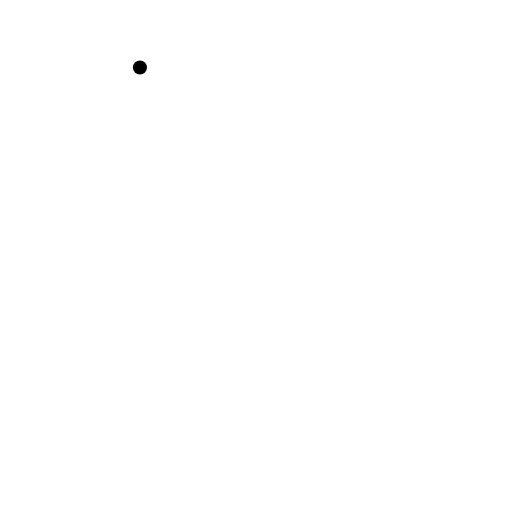
t = 0.00 s
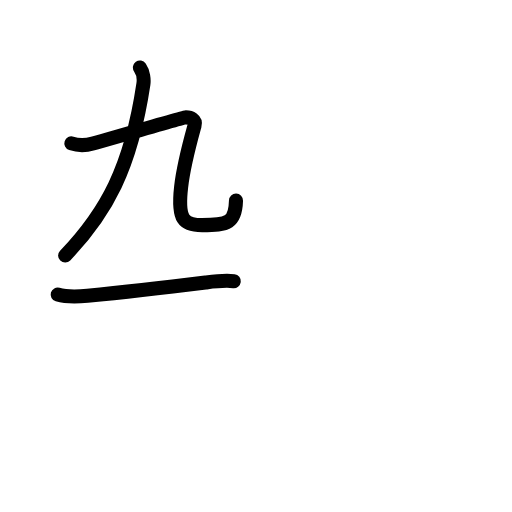
t = 2.75 s
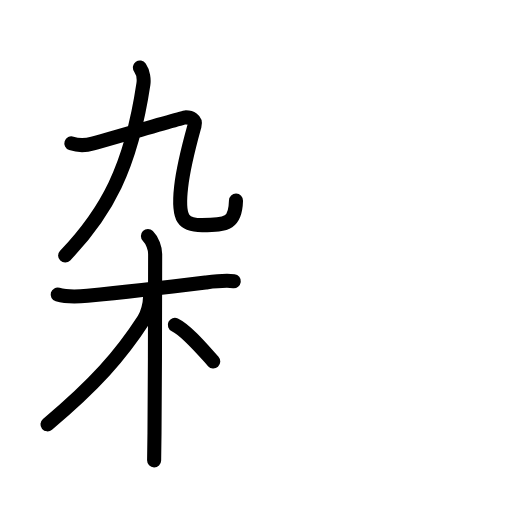
t = 5.75 s
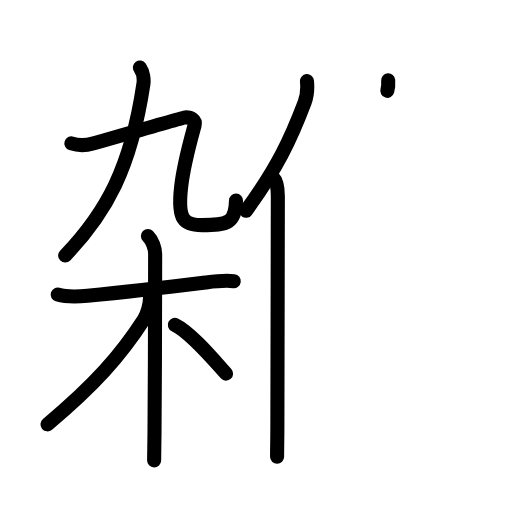
t = 8.38 s
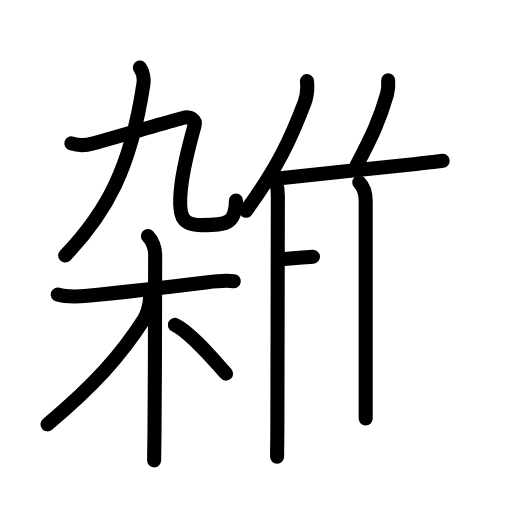
t = 11.13 s
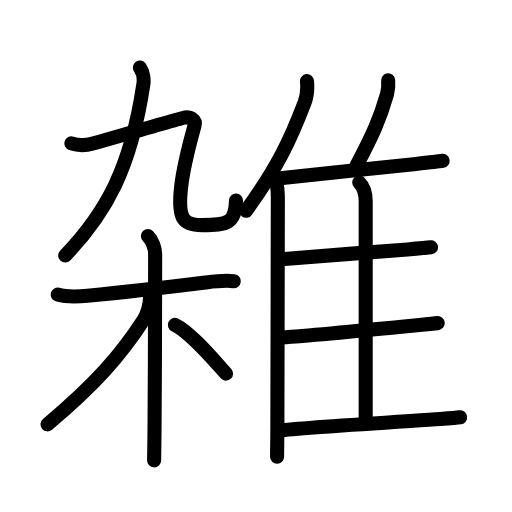
t = 14.00 s

The animated SVG that drew these frames (rendered in a browser with its animation timeline set to each time). Animation: 47 SMIL elements (animate=47); one cycle of 14.00 s.

<?xml version="1.0" encoding="UTF-8"?>
<!--
AniKanjiVG is licensed by CC-BY-SA Paul C. Sommerhoff (https://bitbucket.org/sommerhoff/anikanjivg).
AniKanjiVG uses KanjiVG which is licensed by CC-BY-SA Ulrich Apel (http://kanjivg.tagaini.net).
See also http://creativecommons.org/licenses/by-sa/3.0/
-->
<svg xmlns:kvg='http://kanjivg.tagaini.net' xmlns='http://www.w3.org/2000/svg' width='109' height='109' viewBox='0 0 109 109' style='fill:none;stroke:#000000;stroke-width:3;stroke-linecap:round;stroke-linejoin:round;' id="kvg:kanji_096d1"><g id="kvg:096d1" kvg:element="雑"><g id="kvg:096d1-g1" kvg:position="left"><g id="kvg:096d1-g2" kvg:element="九" kvg:position="top"><path id="kvg:096d1-s1" kvg:type="㇒" d="M29.79,14.38c0.71,1,0.87,2.61,0.74,3.51c-2.66,17.87-7.91,27.37-16.66,36.51"><animate attributeName="d" begin="0.0s" dur="0.5s" from="M29.79,14.38C29.79,14.38,29.79,14.38,29.79,14.38" to="M29.79,14.38c0.71,1,0.87,2.61,0.74,3.51" />
<animate attributeName="d" begin="0.5s" dur="0.5s" from="M29.79,14.38c0.71,1,0.87,2.61,0.74,3.51c0,0,0,0,0,0,0" to="M29.79,14.38c0.71,1,0.87,2.61,0.74,3.51c-2.66,17.87-7.91,27.37-16.66,36.51" />
</path>
<g id="kvg:096d1-g3" kvg:element="乙"><path id="kvg:096d1-s2" kvg:type="㇈" d="M15.19,30.52c1.44,0.48,3.35,0.38,4.58,0.03c4.99-1.42,19.16-5.52,19.61-5.55c1.2-0.06,2.4,0.46,2.03,1.79c-0.54,1.97-2.29,8.13-2.85,13.01c-0.81,7.06,0.62,8.12,4.46,8.12c5.48,0,7.09-0.43,7.22-5.21"><animate attributeName="d" begin="1.0s" dur="0.16666666666666666s" from="M15.19,30.52C15.19,30.52,15.19,30.52,15.19,30.52" to="M15.19,30.52c1.44,0.48,3.35,0.38,4.58,0.03" />
<animate attributeName="d" begin="1.1666666666666667s" dur="0.16666666666666666s" from="M15.19,30.52c1.44,0.48,3.35,0.38,4.58,0.03c0,0,0,0,0,0,0" to="M15.19,30.52c1.44,0.48,3.35,0.38,4.58,0.03c4.99-1.42,19.16-5.52,19.61-5.55" />
<animate attributeName="d" begin="1.3333333333333333s" dur="0.16666666666666666s" from="M15.19,30.52c1.44,0.48,3.35,0.38,4.58,0.03c4.99-1.42,19.16-5.52,19.61-5.55c0,0,0,0,0,0,0" to="M15.19,30.52c1.44,0.48,3.35,0.38,4.58,0.03c4.99-1.42,19.16-5.52,19.61-5.55c1.2-0.06,2.4,0.46,2.03,1.79" />
<animate attributeName="d" begin="1.5s" dur="0.16666666666666666s" from="M15.19,30.52c1.44,0.48,3.35,0.38,4.58,0.03c4.99-1.42,19.16-5.52,19.61-5.55c1.2-0.06,2.4,0.46,2.03,1.79c0,0,0,0,0,0,0" to="M15.19,30.52c1.44,0.48,3.35,0.38,4.58,0.03c4.99-1.42,19.16-5.52,19.61-5.55c1.2-0.06,2.4,0.46,2.03,1.79c-0.54,1.97-2.29,8.13-2.85,13.01" />
<animate attributeName="d" begin="1.6666666666666665s" dur="0.16666666666666666s" from="M15.19,30.52c1.44,0.48,3.35,0.38,4.58,0.03c4.99-1.42,19.16-5.52,19.61-5.55c1.2-0.06,2.4,0.46,2.03,1.79c-0.54,1.97-2.29,8.13-2.85,13.01c0,0,0,0,0,0,0" to="M15.19,30.52c1.44,0.48,3.35,0.38,4.58,0.03c4.99-1.42,19.16-5.52,19.61-5.55c1.2-0.06,2.4,0.46,2.03,1.79c-0.54,1.97-2.29,8.13-2.85,13.01c-0.81,7.06,0.62,8.12,4.46,8.12" />
<animate attributeName="d" begin="1.8333333333333333s" dur="0.16666666666666666s" from="M15.19,30.52c1.44,0.48,3.35,0.38,4.58,0.03c4.99-1.42,19.16-5.52,19.61-5.55c1.2-0.06,2.4,0.46,2.03,1.79c-0.54,1.97-2.29,8.13-2.85,13.01c-0.81,7.06,0.62,8.12,4.46,8.12c0,0,0,0,0,0,0" to="M15.19,30.52c1.44,0.48,3.35,0.38,4.58,0.03c4.99-1.42,19.16-5.52,19.61-5.55c1.2-0.06,2.4,0.46,2.03,1.79c-0.54,1.97-2.29,8.13-2.85,13.01c-0.81,7.06,0.62,8.12,4.46,8.12c5.48,0,7.09-0.43,7.22-5.21" />
<animate attributeName="d" begin="0s" dur="1.0s" from="M-100,-100" to="M-100,-100" />
</path>
</g>
</g>
<g id="kvg:096d1-g4" kvg:element="木" kvg:variant="true" kvg:position="bottom" kvg:phon="集1"><path id="kvg:096d1-s3" kvg:type="㇐" d="M12.28,62.71c1.85,0.54,4.95,0.4,6.35,0.26c6.03-0.59,18.08-1.96,25.12-2.83c1.9-0.24,4.01-0.52,6.02-0.28"><animate attributeName="d" begin="2.0s" dur="0.3333333333333333s" from="M12.28,62.71C12.28,62.71,12.28,62.71,12.28,62.71" to="M12.28,62.71c1.85,0.54,4.95,0.4,6.35,0.26" />
<animate attributeName="d" begin="2.3333333333333335s" dur="0.3333333333333333s" from="M12.28,62.71c1.85,0.54,4.95,0.4,6.35,0.26c0,0,0,0,0,0,0" to="M12.28,62.71c1.85,0.54,4.95,0.4,6.35,0.26c6.03-0.59,18.08-1.96,25.12-2.83" />
<animate attributeName="d" begin="2.6666666666666665s" dur="0.3333333333333333s" from="M12.28,62.71c1.85,0.54,4.95,0.4,6.35,0.26c6.03-0.59,18.08-1.96,25.12-2.83c0,0,0,0,0,0,0" to="M12.28,62.71c1.85,0.54,4.95,0.4,6.35,0.26c6.03-0.59,18.08-1.96,25.12-2.83c1.9-0.24,4.01-0.52,6.02-0.28" />
<animate attributeName="d" begin="0s" dur="2.0s" from="M-100,-100" to="M-100,-100" />
</path>
<path id="kvg:096d1-s4" kvg:type="㇑" d="M31.49,50.25c0.94,0.94,1.54,2.62,1.54,3.83c0,0.58-0.02,25.97-0.14,38.17c-0.03,2.84-0.06,4.92-0.08,5.75"><animate attributeName="d" begin="3.0s" dur="0.3333333333333333s" from="M31.49,50.25C31.49,50.25,31.49,50.25,31.49,50.25" to="M31.49,50.25c0.94,0.94,1.54,2.62,1.54,3.83" />
<animate attributeName="d" begin="3.3333333333333335s" dur="0.3333333333333333s" from="M31.49,50.25c0.94,0.94,1.54,2.62,1.54,3.83c0,0,0,0,0,0,0" to="M31.49,50.25c0.94,0.94,1.54,2.62,1.54,3.83c0,0.58-0.02,25.97-0.14,38.17" />
<animate attributeName="d" begin="3.6666666666666665s" dur="0.3333333333333333s" from="M31.49,50.25c0.94,0.94,1.54,2.62,1.54,3.83c0,0.58-0.02,25.97-0.14,38.17c0,0,0,0,0,0,0" to="M31.49,50.25c0.94,0.94,1.54,2.62,1.54,3.83c0,0.58-0.02,25.97-0.14,38.17c-0.03,2.84-0.06,4.92-0.08,5.75" />
<animate attributeName="d" begin="0s" dur="3.0s" from="M-100,-100" to="M-100,-100" />
</path>
<path id="kvg:096d1-s5" kvg:type="㇒" d="M31.94,63.28c0,1.47-0.55,3.54-1.32,4.74c-4.99,7.73-10.52,13.94-20.51,22.32"><animate attributeName="d" begin="4.0s" dur="0.5s" from="M31.94,63.28C31.94,63.28,31.94,63.28,31.94,63.28" to="M31.94,63.28c0,1.47-0.55,3.54-1.32,4.74" />
<animate attributeName="d" begin="4.5s" dur="0.5s" from="M31.94,63.28c0,1.47-0.55,3.54-1.32,4.74c0,0,0,0,0,0,0" to="M31.94,63.28c0,1.47-0.55,3.54-1.32,4.74c-4.99,7.73-10.52,13.94-20.51,22.32" />
<animate attributeName="d" begin="0s" dur="4.0s" from="M-100,-100" to="M-100,-100" />
</path>
<path id="kvg:096d1-s6" kvg:type="㇔/㇏" d="M37.22,69.15c3.38,1.63,8.06,7.22,10.91,10.39"><animate attributeName="d" begin="5.0s" dur="1.0s" from="M37.22,69.15C37.22,69.15,37.22,69.15,37.22,69.15" to="M37.22,69.15c3.38,1.63,8.06,7.22,10.91,10.39" />
<animate attributeName="d" begin="0s" dur="5.0s" from="M-100,-100" to="M-100,-100" />
</path>
</g>
</g>
<g id="kvg:096d1-g5" kvg:element="隹" kvg:position="right" kvg:radical="general" kvg:phon="集2"><g id="kvg:096d1-g6" kvg:element="亻" kvg:variant="true" kvg:original="人"><path id="kvg:096d1-s7" kvg:type="㇒" d="M65.35,17.27c0.14,1.46-0.04,3.34-0.5,4.55c-2.93,7.73-5.76,13.82-12.47,23.05"><animate attributeName="d" begin="6.0s" dur="0.5s" from="M65.35,17.27C65.35,17.27,65.35,17.27,65.35,17.27" to="M65.35,17.27c0.14,1.46-0.04,3.34-0.5,4.55" />
<animate attributeName="d" begin="6.5s" dur="0.5s" from="M65.35,17.27c0.14,1.46-0.04,3.34-0.5,4.55c0,0,0,0,0,0,0" to="M65.35,17.27c0.14,1.46-0.04,3.34-0.5,4.55c-2.93,7.73-5.76,13.82-12.47,23.05" />
<animate attributeName="d" begin="0s" dur="6.0s" from="M-100,-100" to="M-100,-100" />
</path>
<path id="kvg:096d1-s8" kvg:type="㇑" d="M58.22,37.89c0.69,0.69,0.93,2.12,0.93,3.87c0,13.49-0.1,35.99-0.1,48.74c0,2.87-0.06,5.06-0.06,6.75"><animate attributeName="d" begin="7.0s" dur="0.3333333333333333s" from="M58.22,37.89C58.22,37.89,58.22,37.89,58.22,37.89" to="M58.22,37.89c0.69,0.69,0.93,2.12,0.93,3.87" />
<animate attributeName="d" begin="7.333333333333333s" dur="0.3333333333333333s" from="M58.22,37.89c0.69,0.69,0.93,2.12,0.93,3.87c0,0,0,0,0,0,0" to="M58.22,37.89c0.69,0.69,0.93,2.12,0.93,3.87c0,13.49-0.1,35.99-0.1,48.74" />
<animate attributeName="d" begin="7.666666666666667s" dur="0.3333333333333333s" from="M58.22,37.89c0.69,0.69,0.93,2.12,0.93,3.87c0,13.49-0.1,35.99-0.1,48.74c0,0,0,0,0,0,0" to="M58.22,37.89c0.69,0.69,0.93,2.12,0.93,3.87c0,13.49-0.1,35.99-0.1,48.74c0,2.87-0.06,5.06-0.06,6.75" />
<animate attributeName="d" begin="0s" dur="7.0s" from="M-100,-100" to="M-100,-100" />
</path>
</g>
<path id="kvg:096d1-s9" kvg:type="㇒" d="M82.64,17.1c0.07,0.95-0.02,2.18-0.25,2.98c-1.43,5.1-3.23,9.01-6.49,15.15"><animate attributeName="d" begin="8.0s" dur="0.5s" from="M82.64,17.1C82.64,17.1,82.64,17.1,82.64,17.1" to="M82.64,17.1c0.07,0.95-0.02,2.18-0.25,2.98" />
<animate attributeName="d" begin="8.5s" dur="0.5s" from="M82.64,17.1c0.07,0.95-0.02,2.18-0.25,2.98c0,0,0,0,0,0,0" to="M82.64,17.1c0.07,0.95-0.02,2.18-0.25,2.98c-1.43,5.1-3.23,9.01-6.49,15.15" />
<animate attributeName="d" begin="0s" dur="8.0s" from="M-100,-100" to="M-100,-100" />
</path>
<path id="kvg:096d1-s10" kvg:type="㇐b" d="M58.66,38.03c5.42-0.61,21.17-2.19,29.89-3.14c2.83-0.31,4.92-0.55,5.68-0.67"><animate attributeName="d" begin="9.0s" dur="0.5s" from="M58.66,38.03C58.66,38.03,58.66,38.03,58.66,38.03" to="M58.66,38.03c5.42-0.61,21.17-2.19,29.89-3.14" />
<animate attributeName="d" begin="9.5s" dur="0.5s" from="M58.66,38.03c5.42-0.61,21.17-2.19,29.89-3.14c0,0,0,0,0,0,0" to="M58.66,38.03c5.42-0.61,21.17-2.19,29.89-3.14c2.83-0.31,4.92-0.55,5.68-0.67" />
<animate attributeName="d" begin="0s" dur="9.0s" from="M-100,-100" to="M-100,-100" />
</path>
<path id="kvg:096d1-s11" kvg:type="㇑a" d="M76.48,38.86c0.77,0.77,1.37,2.27,1.37,3.95c0,8.22,0,31.94,0,46.29"><animate attributeName="d" begin="10.0s" dur="0.5s" from="M76.48,38.86C76.48,38.86,76.48,38.86,76.48,38.86" to="M76.48,38.86c0.77,0.77,1.37,2.27,1.37,3.95" />
<animate attributeName="d" begin="10.5s" dur="0.5s" from="M76.48,38.86c0.77,0.77,1.37,2.27,1.37,3.95c0,0,0,0,0,0,0" to="M76.48,38.86c0.77,0.77,1.37,2.27,1.37,3.95c0,8.22,0,31.94,0,46.29" />
<animate attributeName="d" begin="0s" dur="10.0s" from="M-100,-100" to="M-100,-100" />
</path>
<path id="kvg:096d1-s12" kvg:type="㇐b" d="M59.91,55.18c5.14-0.47,19.13-1.47,26.86-2.08c2.46-0.2,4.29-0.36,4.99-0.45"><animate attributeName="d" begin="11.0s" dur="0.5s" from="M59.91,55.18C59.91,55.18,59.91,55.18,59.91,55.18" to="M59.91,55.18c5.14-0.47,19.13-1.47,26.86-2.08" />
<animate attributeName="d" begin="11.5s" dur="0.5s" from="M59.91,55.18c5.14-0.47,19.13-1.47,26.86-2.08c0,0,0,0,0,0,0" to="M59.91,55.18c5.14-0.47,19.13-1.47,26.86-2.08c2.46-0.2,4.29-0.36,4.99-0.45" />
<animate attributeName="d" begin="0s" dur="11.0s" from="M-100,-100" to="M-100,-100" />
</path>
<path id="kvg:096d1-s13" kvg:type="㇐b" d="M60.06,71.81c5.6-0.35,20.87-1.82,28.7-2.59c2.17-0.21,3.76-0.37,4.43-0.43"><animate attributeName="d" begin="12.0s" dur="0.5s" from="M60.06,71.81C60.06,71.81,60.06,71.81,60.06,71.81" to="M60.06,71.81c5.6-0.35,20.87-1.82,28.7-2.59" />
<animate attributeName="d" begin="12.5s" dur="0.5s" from="M60.06,71.81c5.6-0.35,20.87-1.82,28.7-2.59c0,0,0,0,0,0,0" to="M60.06,71.81c5.6-0.35,20.87-1.82,28.7-2.59c2.17-0.21,3.76-0.37,4.43-0.43" />
<animate attributeName="d" begin="0s" dur="12.0s" from="M-100,-100" to="M-100,-100" />
</path>
<path id="kvg:096d1-s14" kvg:type="㇐b" d="M59.96,91.6c5.79-0.65,25.07-1.82,33.81-2.4c2.09-0.14,3.6-0.26,4.19-0.36"><animate attributeName="d" begin="13.0s" dur="0.5s" from="M59.96,91.6C59.96,91.6,59.96,91.6,59.96,91.6" to="M59.96,91.6c5.79-0.65,25.07-1.82,33.81-2.4" />
<animate attributeName="d" begin="13.5s" dur="0.5s" from="M59.96,91.6c5.79-0.65,25.07-1.82,33.81-2.4c0,0,0,0,0,0,0" to="M59.96,91.6c5.79-0.65,25.07-1.82,33.81-2.4c2.09-0.14,3.6-0.26,4.19-0.36" />
<animate attributeName="d" begin="0s" dur="13.0s" from="M-100,-100" to="M-100,-100" />
</path>
</g>
</g>
</svg>
